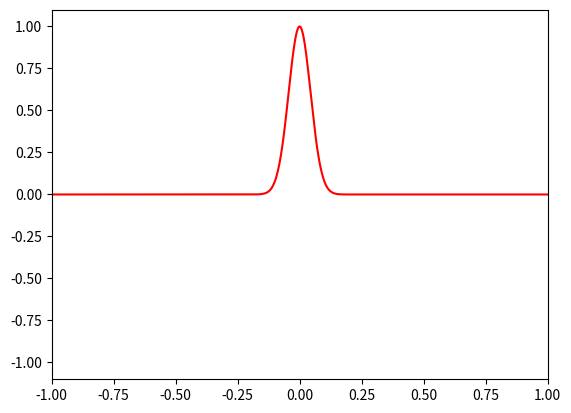

This chart was generated by the following Python code:
#!/usr/bin/env python
# wave equation using leapfrog method (in one dimension)

#######################################################################

import numpy as np
from scipy.signal import convolve

#######################################################################

# grid resolution and box size
n = 1000; l = 1.0

# uniform spatial grid
dx = 2.0*l/n; x = np.linspace(-l, l, n)

# initial field profile
phi = np.exp(-x*x*256.0)

#######################################################################

# time step
dt = dx

# ring buffer sampling field values
smp = np.zeros([3,n])

# momentarily stationary initial conditions
smp[0] = phi
smp[1] = phi

# pre-computed Laplacian evolution stencil
stencil = np.array([0,2,0]) + np.array([1,-2,1]) * (dt/dx)**2

# advance solution to the next step (enforcing specified BCs)
def step(i):
	hr = i%3; up = (i+1)%3; dn = (i+2)%3
	smp[up] = convolve(smp[hr], stencil, mode='same', method='direct') - smp[dn]
	smp[up,0] = 0.0; smp[up,-1] = smp[up,-2]
	return smp[up]

#######################################################################

import matplotlib.pyplot as plt

fig = plt.figure(); ax = fig.gca()
wave, = plt.plot(x, smp[1], 'r')

plt.xlim([-l,l])
plt.ylim([-1.1,1.1])

#######################################################################

import matplotlib.animation as animation

# called to advance animation to next frame
def animate(i):
	wave.set_data(x, step(i+1))

animation = animation.FuncAnimation(fig, animate, frames=1000, interval=1000.0/60)
#animation.save('wave-1.mp4')

plt.show()
